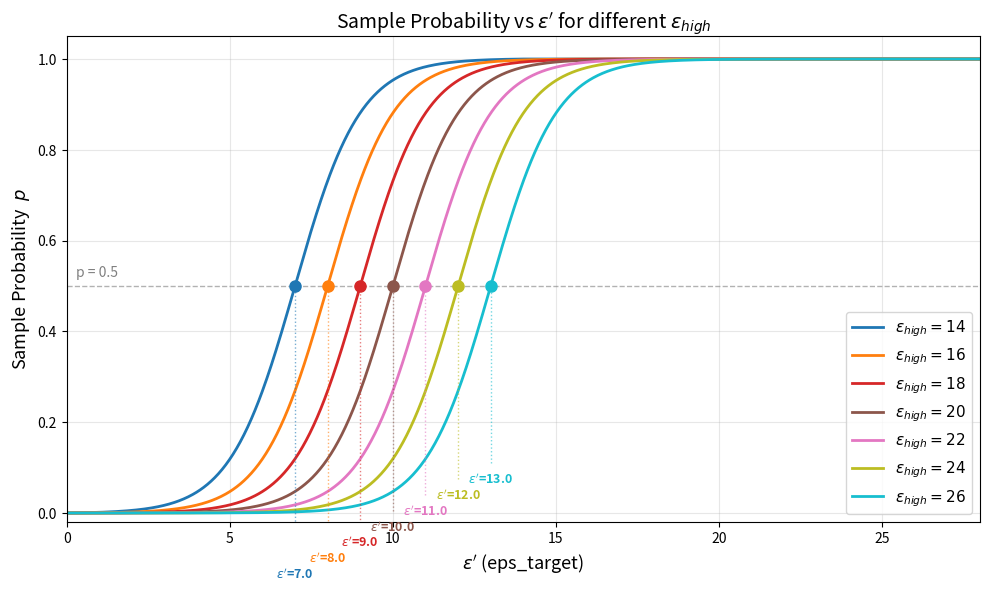

The script that saved this image:
#!/usr/bin/env python3
"""
绘制采样概率 p 随 eps_target 变化的曲线。
每条线对应不同的 eps_high（eps_low 固定为 0）。
在每条曲线上标注 p=0.5 对应的 eps_target。
"""

import numpy as np
import matplotlib.pyplot as plt


def compute_mixing_probability(eps_target, eps_low, eps_high):
    """计算混合概率 p（取 eps_high token 的概率）。"""
    if eps_target <= eps_low:
        return 0.0
    if eps_target >= eps_high:
        return 1.0

    numerator = np.exp(eps_target) - np.exp(eps_low)
    term_a = np.exp((eps_low + eps_high) / 2.0) - np.exp(eps_low)
    term_b = (1.0 - np.exp((eps_low - eps_high) / 2.0)) * np.exp(eps_target)
    denominator = term_a + term_b

    probability = numerator / denominator
    return float(np.clip(probability, 0.0, 1.0))


def find_eps_at_probability(target_prob, eps_low, eps_high, resolution=10000):
    """二分查找 p = target_prob 时对应的 eps_target。"""
    lo, hi = eps_low, eps_high
    for _ in range(resolution):
        mid = (lo + hi) / 2.0
        current_prob = compute_mixing_probability(mid, eps_low, eps_high)
        if current_prob < target_prob:
            lo = mid
        else:
            hi = mid
    return (lo + hi) / 2.0


def main():
    eps_low = 0.0
    eps_high_list = [14, 16, 18, 20, 22, 24, 26]
    target_prob = 0.5  # 标注的目标概率

    eps_range = np.linspace(0, 28, 1000)

    fig, ax = plt.subplots(figsize=(10, 6))

    colors = plt.cm.tab10(np.linspace(0, 1, len(eps_high_list)))

    annotation_points = []

    for idx, eps_high in enumerate(eps_high_list):
        probabilities = [
            compute_mixing_probability(eps, eps_low, eps_high)
            for eps in eps_range
        ]
        color = colors[idx]
        label = rf"$\epsilon_{{high}}={eps_high}$"
        ax.plot(eps_range, probabilities, color=color, linewidth=2, label=label)

        # 找到 p = target_prob 对应的 eps_target 并标注
        eps_at_p = find_eps_at_probability(target_prob, eps_low, eps_high)
        ax.plot(eps_at_p, target_prob, "o", color=color, markersize=8, zorder=5)
        annotation_points.append((eps_at_p, eps_high, color))

    # 统一标注：每个点从 p=0.5 处垂直向下引线到不同高度，避免重叠
    for i, (eps_at_p, eps_h, color) in enumerate(annotation_points):
        text_y = -0.12 + i * 0.035  # 在图底部错开排列
        # 在点旁边直接写文字，不用箭头避免杂乱
        ax.vlines(eps_at_p, text_y + 0.02, target_prob, color=color,
                  linestyle=":", linewidth=1, alpha=0.6)
        ax.text(eps_at_p, text_y, rf"$\epsilon'$={eps_at_p:.1f}",
                fontsize=9, color=color, fontweight="bold",
                ha="center", va="top")

    # p = target_prob 的参考线
    ax.axhline(y=target_prob, color="gray", linestyle="--", linewidth=1, alpha=0.6)
    ax.text(0.3, target_prob + 0.02, f"p = {target_prob}", fontsize=10, color="gray")

    ax.set_xlabel(r"$\epsilon'$ (eps_target)", fontsize=13)
    ax.set_ylabel("Sample Probability  $p$", fontsize=13)
    ax.set_title(
        r"Sample Probability vs $\epsilon'$ for different $\epsilon_{high}$",
        #f"  ($\\epsilon_{{low}}={eps_low:.0f}$)",
        fontsize=14,
    )
    ax.set_xlim(0, 28)
    ax.set_ylim(-0.02, 1.05)
    ax.legend(loc="lower right", fontsize=11)
    ax.grid(True, alpha=0.3)
    plt.tight_layout()

    output_path = "plot_mixing_probability.png"
    plt.savefig(output_path, dpi=200)
    print(f"图已保存至: {output_path}")
    plt.close()


if __name__ == "__main__":
    main()
